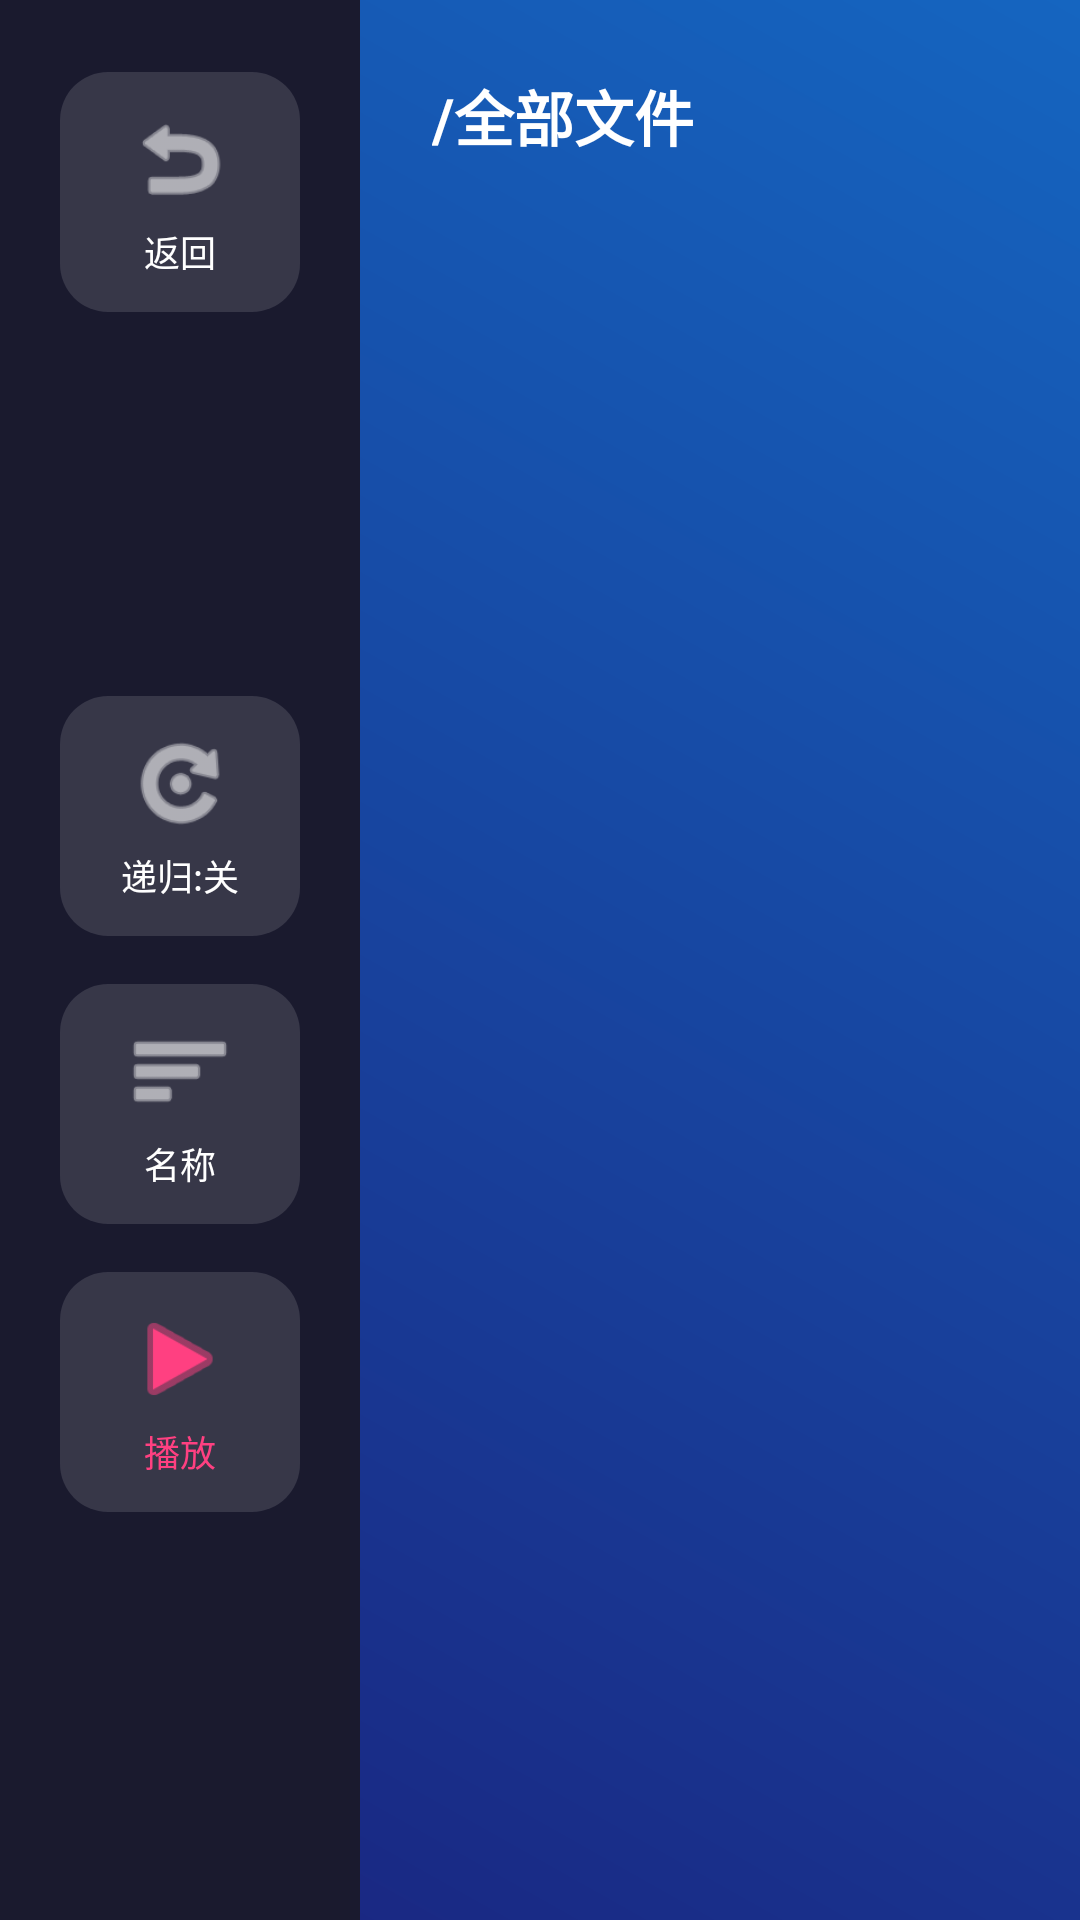

Layout XML and referenced resources for this Android screen:
<!-- AndroidManifest.xml: activity theme Theme.BaiduGalleryCarPlayer.NoActionBar -->
<!-- res/layout/fragment_file_browser.xml -->
<?xml version="1.0" encoding="utf-8"?>
<LinearLayout xmlns:android="http://schemas.android.com/apk/res/android"
    xmlns:app="http://schemas.android.com/apk/res-auto"
    xmlns:tools="http://schemas.android.com/tools"
    android:layout_width="match_parent"
    android:layout_height="match_parent"
    android:orientation="horizontal"
    android:background="@drawable/bg_main_gradient">

    
    <LinearLayout
        android:id="@+id/sidebar"
        android:layout_width="120dp"
        android:layout_height="match_parent"
        android:orientation="vertical"
        android:background="#1A1A2E"
        android:paddingTop="24dp"
        android:paddingBottom="24dp">

        
        <LinearLayout
            android:id="@+id/btn_back"
            android:layout_width="80dp"
            android:layout_height="80dp"
            android:layout_gravity="center_horizontal"
            android:orientation="vertical"
            android:gravity="center"
            android:background="@drawable/sidebar_button_selector"
            android:clickable="true"
            android:focusable="true"
            android:layout_marginBottom="16dp">

            <ImageView
                android:layout_width="36dp"
                android:layout_height="36dp"
                android:src="@android:drawable/ic_menu_revert"
                android:tint="@color/white" />

            <TextView
                android:layout_width="wrap_content"
                android:layout_height="wrap_content"
                android:text="返回"
                android:textSize="12sp"
                android:textColor="@color/white"
                android:layout_marginTop="4dp" />
        </LinearLayout>

        
        <LinearLayout
            android:layout_width="match_parent"
            android:layout_height="0dp"
            android:layout_weight="1"
            android:orientation="vertical"
            android:gravity="center">

            
            <LinearLayout
                android:id="@+id/btn_recursive"
                android:layout_width="80dp"
                android:layout_height="80dp"
                android:orientation="vertical"
                android:gravity="center"
                android:background="@drawable/sidebar_button_selector"
                android:clickable="true"
                android:focusable="true"
                android:layout_marginBottom="16dp">

                <ImageView
                    android:id="@+id/iv_recursive_icon"
                    android:layout_width="36dp"
                    android:layout_height="36dp"
                    android:src="@android:drawable/ic_menu_rotate"
                    android:tint="@color/white" />

                <TextView
                    android:id="@+id/tv_recursive_label"
                    android:layout_width="wrap_content"
                    android:layout_height="wrap_content"
                    android:text="递归:关"
                    android:textSize="12sp"
                    android:textColor="@color/white"
                    android:layout_marginTop="4dp" />
            </LinearLayout>

            
            <LinearLayout
                android:id="@+id/btn_sort"
                android:layout_width="80dp"
                android:layout_height="80dp"
                android:orientation="vertical"
                android:gravity="center"
                android:background="@drawable/sidebar_button_selector"
                android:clickable="true"
                android:focusable="true"
                android:layout_marginBottom="16dp">

                <ImageView
                    android:layout_width="36dp"
                    android:layout_height="36dp"
                    android:src="@android:drawable/ic_menu_sort_by_size"
                    android:tint="@color/white" />

                <TextView
                    android:id="@+id/tv_sort_label"
                    android:layout_width="wrap_content"
                    android:layout_height="wrap_content"
                    android:text="名称"
                    android:textSize="12sp"
                    android:textColor="@color/white"
                    android:layout_marginTop="4dp" />
            </LinearLayout>

            
            <LinearLayout
                android:id="@+id/btn_play_selected"
                android:layout_width="80dp"
                android:layout_height="80dp"
                android:orientation="vertical"
                android:gravity="center"
                android:background="@drawable/sidebar_button_selector"
                android:clickable="true"
                android:focusable="true">

                <ImageView
                    android:id="@+id/iv_play_icon"
                    android:layout_width="36dp"
                    android:layout_height="36dp"
                    android:src="@android:drawable/ic_media_play"
                    android:tint="@color/accent" />

                <TextView
                    android:id="@+id/tv_play_label"
                    android:layout_width="wrap_content"
                    android:layout_height="wrap_content"
                    android:text="播放"
                    android:textSize="12sp"
                    android:textColor="@color/accent"
                    android:layout_marginTop="4dp" />
            </LinearLayout>
        </LinearLayout>

        
        <LinearLayout
            android:id="@+id/ll_selection_info"
            android:layout_width="match_parent"
            android:layout_height="wrap_content"
            android:orientation="vertical"
            android:gravity="center"
            android:padding="12dp"
            android:visibility="gone">

            <TextView
                android:id="@+id/tv_selection_count"
                android:layout_width="wrap_content"
                android:layout_height="wrap_content"
                android:text="已选: 0"
                android:textSize="14sp"
                android:textColor="#80FFFFFF" />
        </LinearLayout>
    </LinearLayout>

    
    <LinearLayout
        android:layout_width="0dp"
        android:layout_height="match_parent"
        android:layout_weight="1"
        android:orientation="vertical"
        android:padding="24dp">

        
        <TextView
            android:id="@+id/tv_current_path"
            android:layout_width="match_parent"
            android:layout_height="wrap_content"
            android:textColor="@color/white"
            android:textSize="20sp"
            android:textStyle="bold"
            android:text="/全部文件"
            android:ellipsize="start"
            android:singleLine="true"
            android:layout_marginBottom="16dp" />

        
        <FrameLayout
            android:layout_width="match_parent"
            android:layout_height="0dp"
            android:layout_weight="1">

            <androidx.recyclerview.widget.RecyclerView
                android:id="@+id/grid_files"
                android:layout_width="match_parent"
                android:layout_height="match_parent"
                android:clipToPadding="false" />

            
            <ProgressBar
                android:id="@+id/progress_loading"
                android:layout_width="64dp"
                android:layout_height="64dp"
                android:layout_gravity="center"
                android:visibility="gone" />

            
            <TextView
                android:id="@+id/tv_empty_message"
                android:layout_width="wrap_content"
                android:layout_height="wrap_content"
                android:layout_gravity="center"
                android:text="暂无文件"
                android:textColor="#80FFFFFF"
                android:textSize="24sp"
                android:visibility="gone" />
        </FrameLayout>
    </LinearLayout>

</LinearLayout>
<!-- resources referenced by this layout -->
<resources>
  <color name="accent">#FF4081</color>
  <color name="white">#FFFFFFFF</color>
  <!-- drawable bg_main_gradient (drawable) -->
  <?xml version="1.0" encoding="utf-8"?>
  <shape xmlns:android="http://schemas.android.com/apk/res/android">
      <gradient
          android:angle="45"
          android:endColor="#1565C0"
          android:startColor="#1A237E"
          android:type="linear" />
  </shape>
  <!-- drawable sidebar_button_selector (drawable) -->
  <?xml version="1.0" encoding="utf-8"?>
  <selector xmlns:android="http://schemas.android.com/apk/res/android">
      
      <item android:state_focused="true">
          <shape android:shape="rectangle">
              <solid android:color="#4080FFFF"/>
              <corners android:radius="16dp"/>
              <stroke android:width="2dp" android:color="#80FFFF"/>
          </shape>
      </item>
      
      <item android:state_pressed="true">
          <shape android:shape="rectangle">
              <solid android:color="#6080FFFF"/>
              <corners android:radius="16dp"/>
          </shape>
      </item>
      
      <item>
          <shape android:shape="rectangle">
              <solid android:color="#20FFFFFF"/>
              <corners android:radius="16dp"/>
          </shape>
      </item>
  </selector>
  <style name="Theme.BaiduGalleryCarPlayer.NoActionBar" parent="Theme.Leanback">
          <item name="android:windowNoTitle">true</item>
      </style>
</resources>
